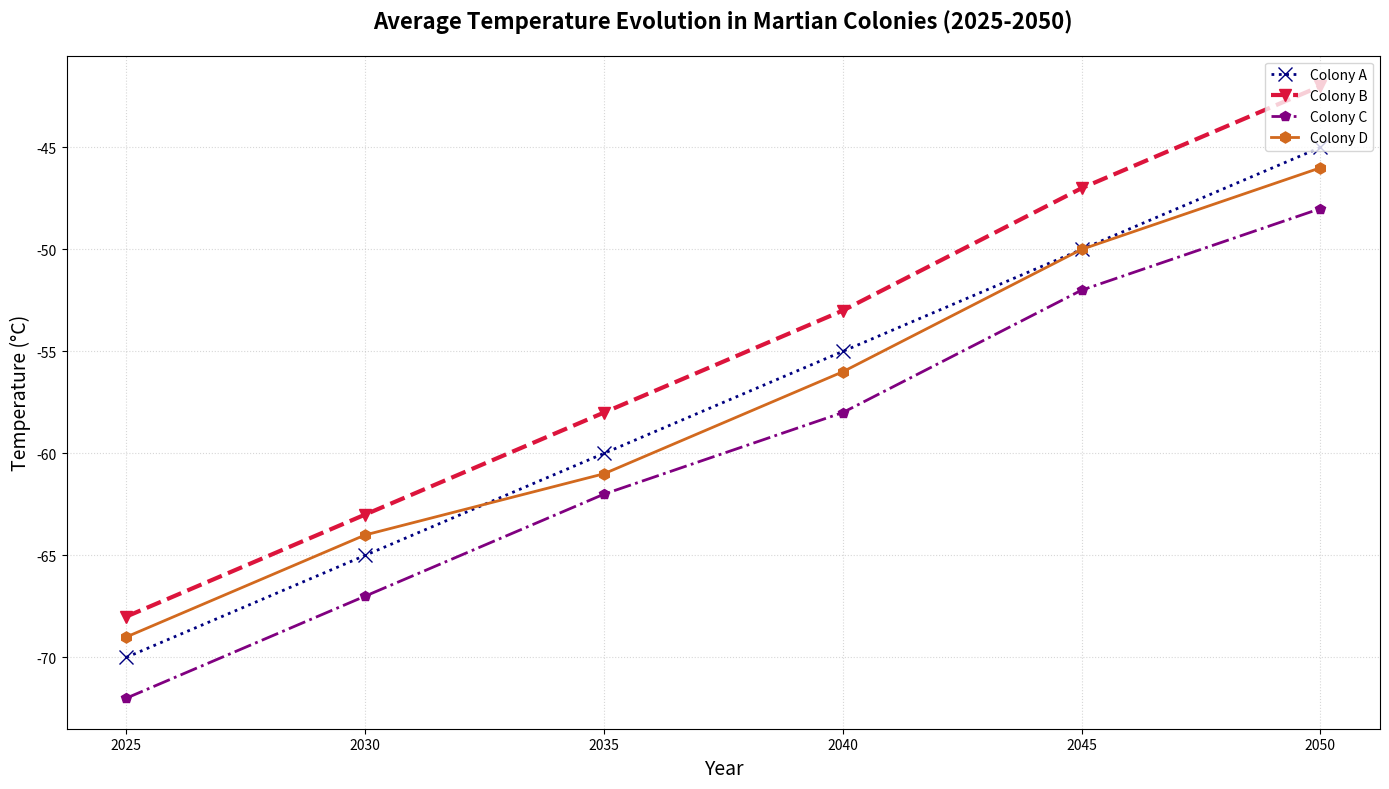

Source code (Python):
import matplotlib.pyplot as plt
import numpy as np

years = np.array([2025, 2030, 2035, 2040, 2045, 2050])
colony_A = np.array([-70, -65, -60, -55, -50, -45])
colony_B = np.array([-68, -63, -58, -53, -47, -42])
colony_C = np.array([-72, -67, -62, -58, -52, -48])
colony_D = np.array([-69, -64, -61, -56, -50, -46])

fig, ax = plt.subplots(figsize=(14, 8))

# Plot for Colony A
ax.plot(years, colony_A, label='Colony A', color='navy', marker='x', linestyle=':', linewidth=2, markersize=10)

# Plot for Colony B
ax.plot(years, colony_B, label='Colony B', color='crimson', marker='v', linestyle='--', linewidth=3, markersize=9)

# Plot for Colony C
ax.plot(years, colony_C, label='Colony C', color='purple', marker='p', linestyle='-.', linewidth=2, markersize=7)

# Plot for Colony D
ax.plot(years, colony_D, label='Colony D', color='chocolate', marker='h', linestyle='-', linewidth=2, markersize=8)

ax.set_title("Average Temperature Evolution in Martian Colonies (2025-2050)", fontsize=16, fontweight='bold', pad=20)
ax.set_xlabel("Year", fontsize=14)
ax.set_ylabel("Temperature (°C)", fontsize=14)

# Adding legend with a different location and no title
ax.legend(fontsize=10, loc='upper right')

# Adding a different style of grid
ax.grid(True, linestyle=':', alpha=0.5)

plt.tight_layout()
plt.show()
